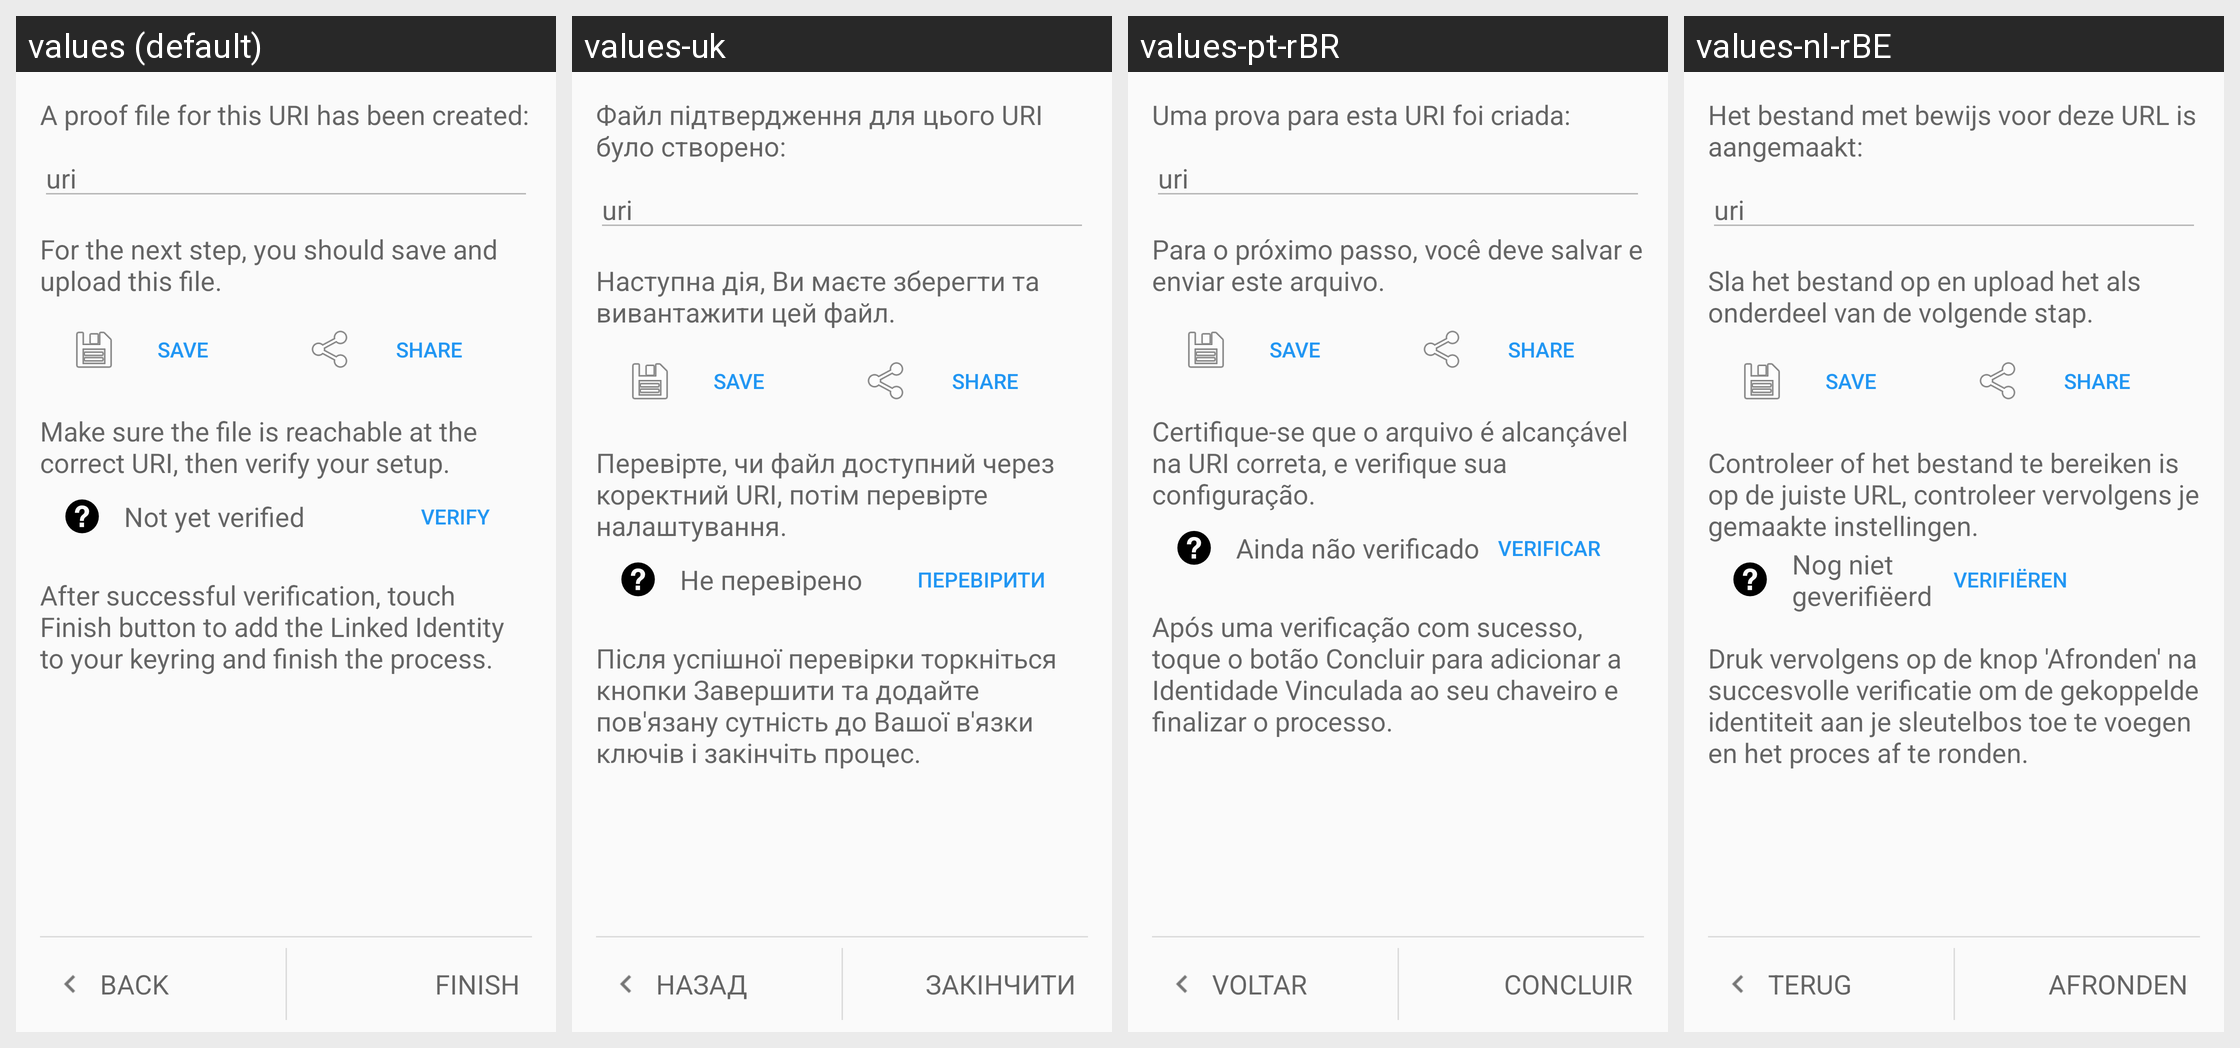

Locale-by-locale string values for the Android screen shown in this grid:
Android screen res/layout/linked_create_https_fragment_step2.xml rendered under 4 locales, left to right: values (default), values-uk, values-pt-rBR, values-nl-rBE. Device: Nexus 5 (rendered at 1080×1920; each locale shown at half size, 540×960, under a caption strip naming it); theme Theme.Keychain.Light.
Other locales in the repository, not shown: values-ar, values-bg, values-bn, values-br, values-ca, values-cs, values-da, values-de, values-el, values-eo, values-es, values-es-rMX, values-et, values-eu, values-fa, values-fi, values-fr, values-gl, values-hi, values-hu, values-id, values-in, values-it, values-iw, values-ja, values-jv, values-kn, values-ko, values-la, values-nb, values-nl, values-no, values-pa, values-pl, values-pt, values-ro, values-ru, values-sk, values-sl, values-sr, values-sv, values-te, values-th, values-tr, values-ur, values-vi, values-zh, values-zh-rCN, values-zh-rTW.
Strings drawn on this screen, with the default value and each locale's value (text and hints the layout hard-codes, and strings that could not be matched under every locale, appear in the picture but are not listed):

linked_create_https_2_1
  values: A proof file for this URI has been created:
  values-uk: Файл підтвердження для цього URI було створено:
  values-pt-rBR: Uma prova para esta URI foi criada:
  values-nl-rBE: Het bestand met bewijs voor deze URL is aangemaakt:

linked_create_https_2_2
  values: For the next step, you should save and upload this file.
  values-uk: Наступна дія, Ви маєте зберегти та вивантажити цей файл.
  values-pt-rBR: Para o próximo passo, você deve salvar e enviar este arquivo.
  values-nl-rBE: Sla het bestand op en upload het als onderdeel van de volgende stap.

linked_create_https_2_3
  values: Make sure the file is reachable at the correct URI, then verify your setup.
  values-uk: Перевірте, чи файл доступний через коректний URI, потім перевірте налаштування.
  values-pt-rBR: Certifique-se que o arquivo é alcançável na URI correta, e verifique sua configuração.
  values-nl-rBE: Controleer of het bestand te bereiken is op de juiste URL, controleer vervolgens je gemaakte instellingen.

linked_create_https_2_4
  values: After successful verification, touch Finish button to add the Linked Identity to your keyring and finish the process.
  values-uk: Після успішної перевірки торкніться кнопки Завершити та додайте пов'язану сутність до Вашої в'язки ключів і закінчіть процес.
  values-pt-rBR: Após uma verificação com sucesso, toque o botão Concluir para adicionar a Identidade Vinculada ao seu chaveiro e finalizar o processo.
  values-nl-rBE: Druk vervolgens op de knop 'Afronden' na succesvolle verificatie om de gekoppelde identiteit aan je sleutelbos toe te voegen en het proces af te ronden.

btn_back
  values: Back
  values-uk: Назад
  values-pt-rBR: Voltar
  values-nl-rBE: Terug

btn_finish
  values: Finish
  values-uk: Закінчити
  values-pt-rBR: Concluir
  values-nl-rBE: Afronden

linked_verify_pending
  values: Not yet verified
  values-uk: Не перевірено
  values-pt-rBR: Ainda não verificado
  values-nl-rBE: Nog niet geverifiëerd

linked_button_verify
  values: Verify
  values-uk: Перевірити
  values-pt-rBR: Verificar
  values-nl-rBE: Verifiëren
